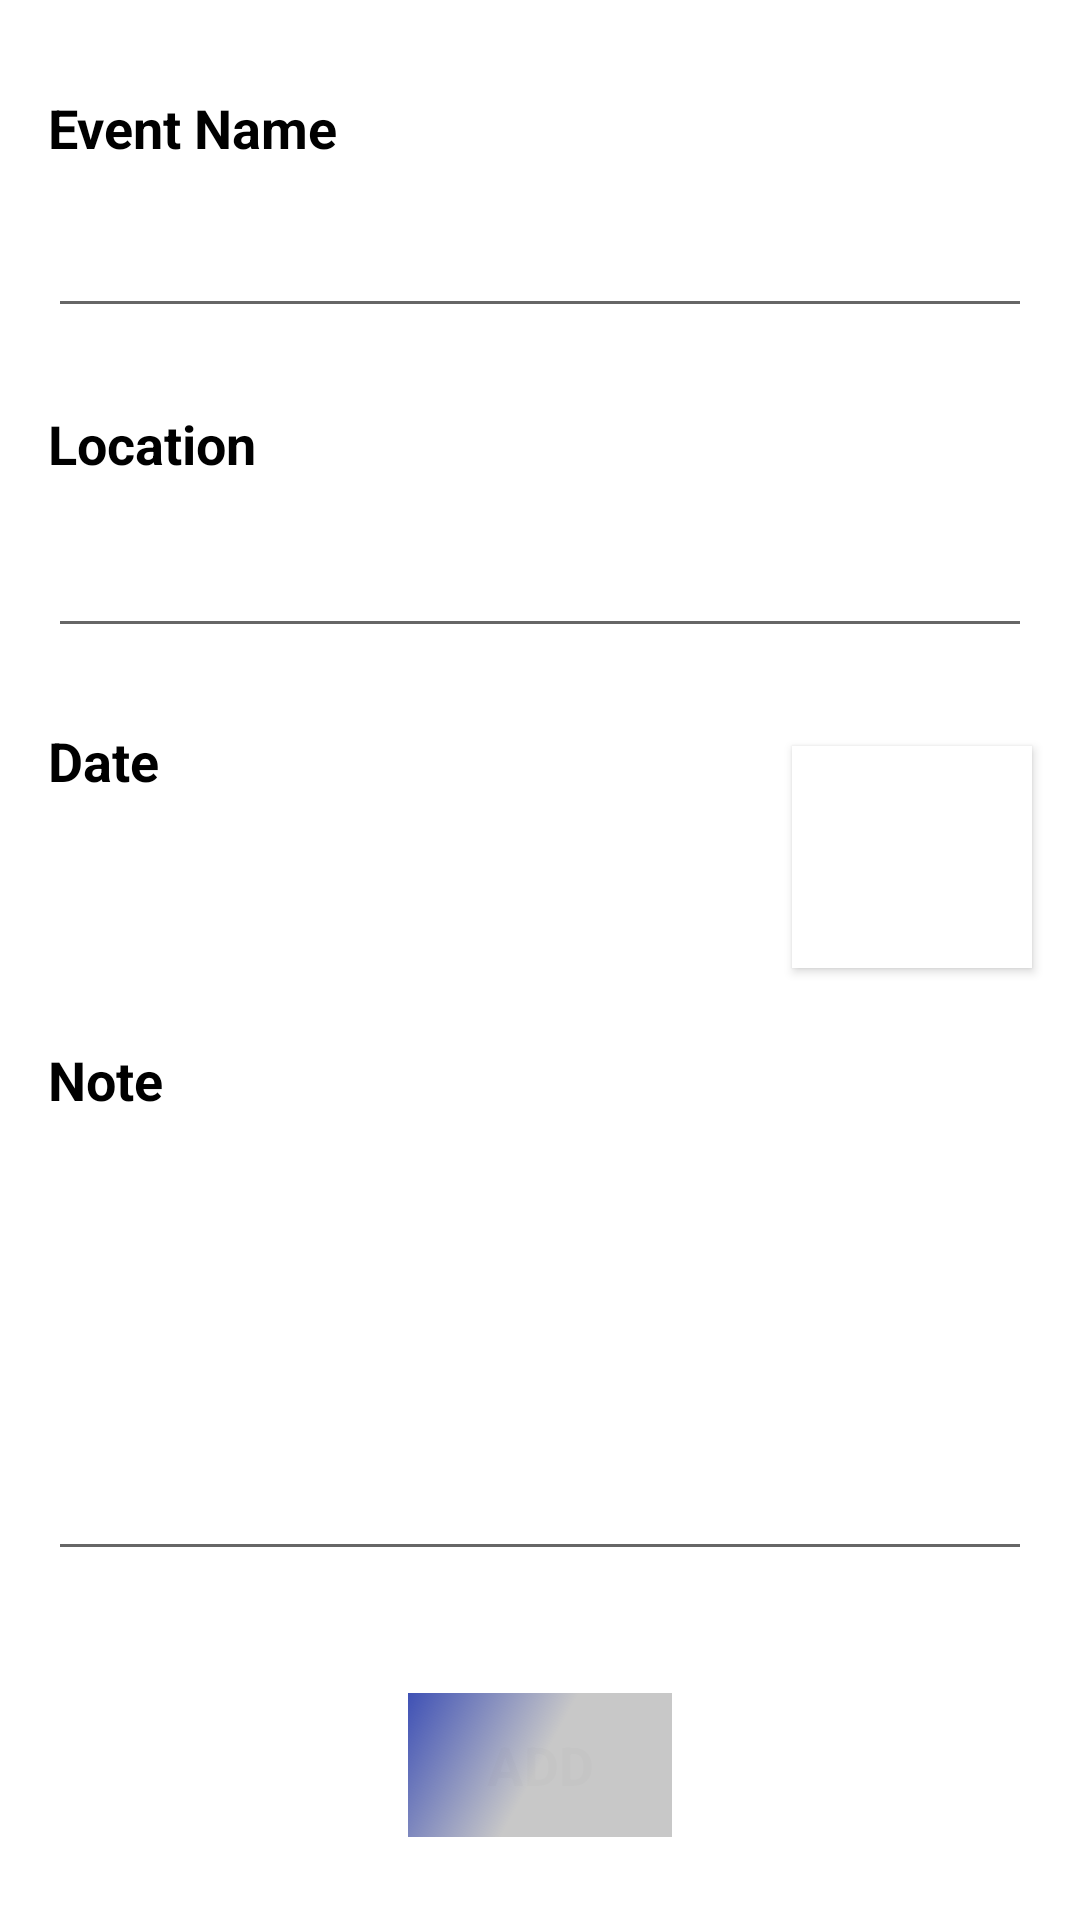

Write the Android layout XML for this screen, with the resource values it uses.
<!-- AndroidManifest.xml: application theme AppTheme -->
<!-- res/layout/create_event.xml -->
<?xml version="1.0" encoding="utf-8"?>
<android.support.constraint.ConstraintLayout xmlns:android="http://schemas.android.com/apk/res/android"
    xmlns:app="http://schemas.android.com/apk/res-auto"
    xmlns:tools="http://schemas.android.com/tools"
    android:layout_width="match_parent"
    android:layout_height="match_parent"
    android:background = "#FFFFFF">

<TextView
        android:id="@+id/textView2"
        android:layout_width="wrap_content"
        android:layout_height="wrap_content"
        android:layout_marginBottom="16dp"
        android:layout_marginEnd="16dp"
        android:layout_marginStart="16dp"
        android:layout_marginTop="1dp"
        android:text="Event Name"
        android:textColor="@color/colorBlack"
        android:textSize="18sp"
        android:textStyle="bold"
        app:layout_constraintBottom_toBottomOf="parent"
        app:layout_constraintEnd_toEndOf="parent"
        app:layout_constraintHorizontal_bias="0.0"
        app:layout_constraintStart_toStartOf="parent"
        app:layout_constraintTop_toTopOf="parent"
        app:layout_constraintVertical_bias="0.049" />

    <EditText
        android:id="@+id/edit_event_name"
        android:layout_width="0dp"
        android:layout_height="wrap_content"
        android:layout_marginBottom="16dp"
        android:layout_marginEnd="16dp"
        android:layout_marginStart="16dp"
        android:layout_marginTop="16dp"
        android:ems="10"
        android:inputType="textPersonName"
        app:layout_constraintBottom_toBottomOf="parent"
        app:layout_constraintEnd_toEndOf="parent"
        app:layout_constraintHorizontal_bias="0.0"
        app:layout_constraintStart_toStartOf="parent"
        app:layout_constraintTop_toTopOf="parent"
        app:layout_constraintVertical_bias="0.092" />

    <EditText
        android:id="@+id/edit_event_location"
        android:layout_width="0dp"
        android:layout_height="wrap_content"
        android:layout_marginBottom="16dp"
        android:layout_marginEnd="16dp"
        android:layout_marginStart="16dp"
        android:layout_marginTop="16dp"
        android:ems="10"
        android:inputType="textPersonName"
        app:layout_constraintBottom_toBottomOf="parent"
        app:layout_constraintEnd_toEndOf="parent"
        app:layout_constraintHorizontal_bias="0.0"
        app:layout_constraintStart_toStartOf="parent"
        app:layout_constraintTop_toTopOf="parent"
        app:layout_constraintVertical_bias="0.28" />

    <TextView
        android:id="@+id/textView3"
        android:layout_width="wrap_content"
        android:layout_height="wrap_content"
        android:layout_marginBottom="16dp"
        android:layout_marginEnd="16dp"
        android:layout_marginStart="16dp"
        android:layout_marginTop="16dp"
        android:text="Location"
        android:textColor="@color/colorBlack"
        android:textSize="18sp"
        android:textStyle="bold"
        app:layout_constraintBottom_toBottomOf="parent"
        app:layout_constraintEnd_toEndOf="parent"
        app:layout_constraintHorizontal_bias="0.0"
        app:layout_constraintStart_toStartOf="parent"
        app:layout_constraintTop_toTopOf="parent"
        app:layout_constraintVertical_bias="0.205" />

    <TextView
        android:id="@+id/textView4"
        android:layout_width="wrap_content"
        android:layout_height="wrap_content"
        android:layout_marginBottom="16dp"
        android:layout_marginEnd="16dp"
        android:layout_marginStart="16dp"
        android:layout_marginTop="16dp"
        android:text="Date"
        android:textColor="@color/colorBlack"
        android:textSize="18sp"
        android:textStyle="bold"
        app:layout_constraintBottom_toBottomOf="parent"
        app:layout_constraintEnd_toEndOf="parent"
        app:layout_constraintHorizontal_bias="0.0"
        app:layout_constraintStart_toStartOf="parent"
        app:layout_constraintTop_toTopOf="parent"
        app:layout_constraintVertical_bias="0.386" />

    <Button
        android:id="@+id/button_pick_date"
        android:layout_width="80dp"
        android:layout_height="74dp"
        android:layout_marginBottom="16dp"
        android:layout_marginEnd="16dp"
        android:layout_marginStart="16dp"
        android:layout_marginTop="16dp"
        android:background="#FFFFFF"
        android:drawableTop="@drawable/ic_date_button"
        android:textSize="14sp"
        app:layout_constraintBottom_toBottomOf="parent"
        app:layout_constraintEnd_toEndOf="parent"
        app:layout_constraintHorizontal_bias="1.0"
        app:layout_constraintStart_toStartOf="parent"
        app:layout_constraintTop_toTopOf="parent"
        app:layout_constraintVertical_bias="0.436" />

    <TextView
        android:id="@+id/textView6"
        android:layout_width="wrap_content"
        android:layout_height="wrap_content"
        android:layout_marginBottom="16dp"
        android:layout_marginEnd="16dp"
        android:layout_marginStart="16dp"
        android:layout_marginTop="16dp"
        android:text="Note"
        android:textColor="@color/colorBlack"
        android:textSize="18sp"
        android:textStyle="bold"
        app:layout_constraintBottom_toBottomOf="parent"
        app:layout_constraintEnd_toEndOf="parent"
        app:layout_constraintHorizontal_bias="0.0"
        app:layout_constraintStart_toStartOf="parent"
        app:layout_constraintTop_toTopOf="parent"
        app:layout_constraintVertical_bias="0.568" />

    <EditText
        android:id="@+id/edit_event_note"
        android:layout_width="0dp"
        android:layout_height="128dp"
        android:layout_marginBottom="16dp"
        android:layout_marginEnd="16dp"
        android:layout_marginStart="16dp"
        android:layout_marginTop="16dp"
        android:ems="10"
        android:inputType="textMultiLine"
        app:layout_constraintBottom_toBottomOf="parent"
        app:layout_constraintEnd_toEndOf="parent"
        app:layout_constraintHorizontal_bias="0.0"
        app:layout_constraintStart_toStartOf="parent"
        app:layout_constraintTop_toTopOf="parent"
        app:layout_constraintVertical_bias="0.791" />

    <TextView
        android:id="@+id/edit_event_date"
        android:layout_width="240dp"
        android:layout_height="34dp"
        android:layout_marginBottom="16dp"
        android:layout_marginEnd="29dp"
        android:layout_marginStart="16dp"
        android:layout_marginTop="16dp"
        android:ems="10"
        android:inputType="textPersonName"
        android:textSize="18sp"
        app:layout_constraintBottom_toBottomOf="parent"
        app:layout_constraintEnd_toEndOf="parent"
        app:layout_constraintEnd_toStartOf="@+id/button_pick_date"
        app:layout_constraintHorizontal_bias="0.0"
        app:layout_constraintStart_toStartOf="parent"
        app:layout_constraintTop_toTopOf="parent"
        app:layout_constraintVertical_bias="0.468"
        android:layout_marginRight="29dp"
        android:layout_marginLeft="16dp" />

    <Button
        android:id="@+id/eventAddButton"
        android:layout_width="wrap_content"
        android:layout_height="wrap_content"
        android:layout_alignParentBottom="true"
        android:layout_alignParentLeft="true"
        android:layout_alignParentStart="true"
        android:layout_marginBottom="8dp"
        android:layout_marginEnd="8dp"
        android:layout_marginStart="8dp"
        android:layout_marginTop="8dp"
        android:background="@drawable/side_nav_bar"
        android:text="ADD"
        android:textColor="@color/cardview_shadow_end_color"
        android:textSize="18sp"
        android:textStyle="bold"
        app:layout_constraintBottom_toBottomOf="parent"
        app:layout_constraintEnd_toEndOf="parent"
        app:layout_constraintStart_toStartOf="parent"
        app:layout_constraintTop_toTopOf="parent"
        app:layout_constraintVertical_bias="0.966" />
</android.support.constraint.ConstraintLayout>
<!-- resources referenced by this layout -->
<resources>
  <color name="colorBlack">#000000</color>
  <!-- drawable side_nav_bar (drawable) -->
  <shape xmlns:android="http://schemas.android.com/apk/res/android"
      android:shape="rectangle">
      <gradient
          android:angle="135"
          android:centerColor="@color/cardview_shadow_start_color"
          android:endColor="@color/colorPrimary"
          android:startColor="@color/cardview_shadow_start_color"
          android:type="linear" />
  </shape>
  <style name="AppTheme" parent="Theme.AppCompat.Light.NoActionBar">
          <item name="colorPrimary">@color/colorPrimary</item>
          <item name="colorPrimaryDark">@color/colorPrimaryDark</item>
          <item name="colorAccent">@color/colorAccent</item>
  
          <item name="windowActionModeOverlay">true</item>
      </style>
  <color name="colorPrimary">#3F51B5</color>
  <color name="colorPrimaryDark">#303F9F</color>
  <color name="colorAccent">#FF4081</color>
</resources>
